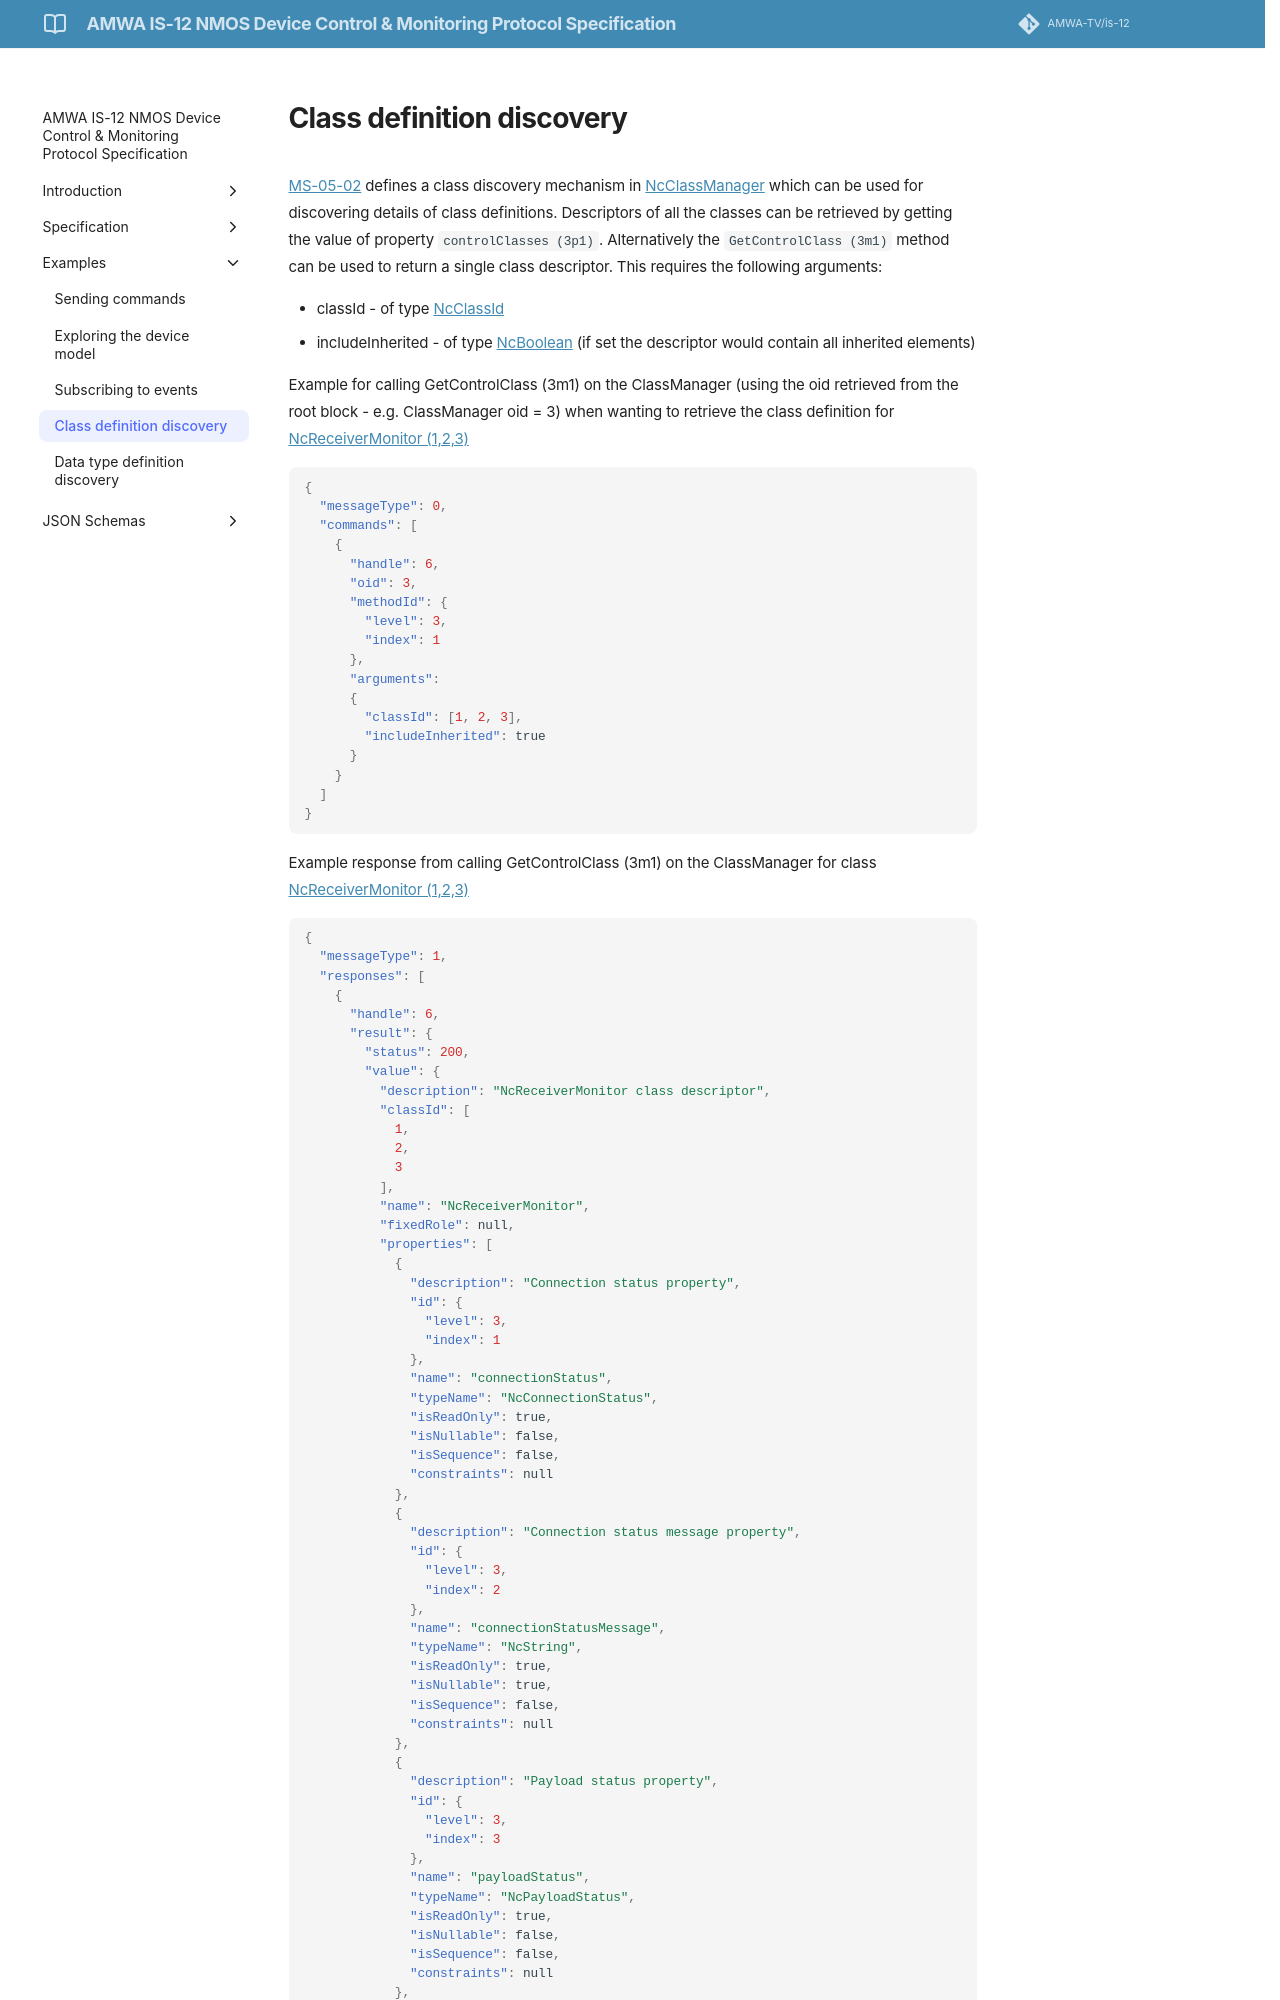

repository: AMWA-TV/is-12 · page: v1.0.0/Class definition discovery/index.html · generator: jekyll

# Class definition discovery

[MS-05-02](https://specs.amwa.tv/ms-05-02) defines a class discovery mechanism in [NcClassManager](https://specs.amwa.tv/ms-05-02/branches/v1.0.x/docs/Managers.html#class-manager) which can be used for discovering details of class definitions. Descriptors of all the classes can be retrieved by getting the value of property `controlClasses (3p1)`. Alternatively the `GetControlClass (3m1)` method can be used to return a single class descriptor. This requires the following arguments:

* classId - of type [NcClassId](https://specs.amwa.tv/ms-05-02/branches/v1.0.x/docs/Framework.html#ncclassid)
* includeInherited - of type [NcBoolean](https://specs.amwa.tv/ms-05-02/branches/v1.0.x/docs/Framework.html#primitives) (if set the descriptor would contain all inherited elements)

Example for calling GetControlClass (3m1) on the ClassManager (using the oid retrieved from the root block - e.g. ClassManager oid = 3) when wanting to retrieve the class definition for [NcReceiverMonitor (1,2,3)](https://specs.amwa.tv/nmos-control-feature-sets/branches/main/monitoring/#ncreceivermonitor)

```json
{
  "messageType": 0,
  "commands": [
    {
      "handle": 6,
      "oid": 3,
      "methodId": {
        "level": 3,
        "index": 1
      },
      "arguments":
      {
        "classId": [1, 2, 3],
        "includeInherited": true
      }
    }
  ]
}
```

Example response from calling GetControlClass (3m1) on the ClassManager for class [NcReceiverMonitor (1,2,3)](https://specs.amwa.tv/nmos-control-feature-sets/branches/main/monitoring/#ncreceivermonitor)
